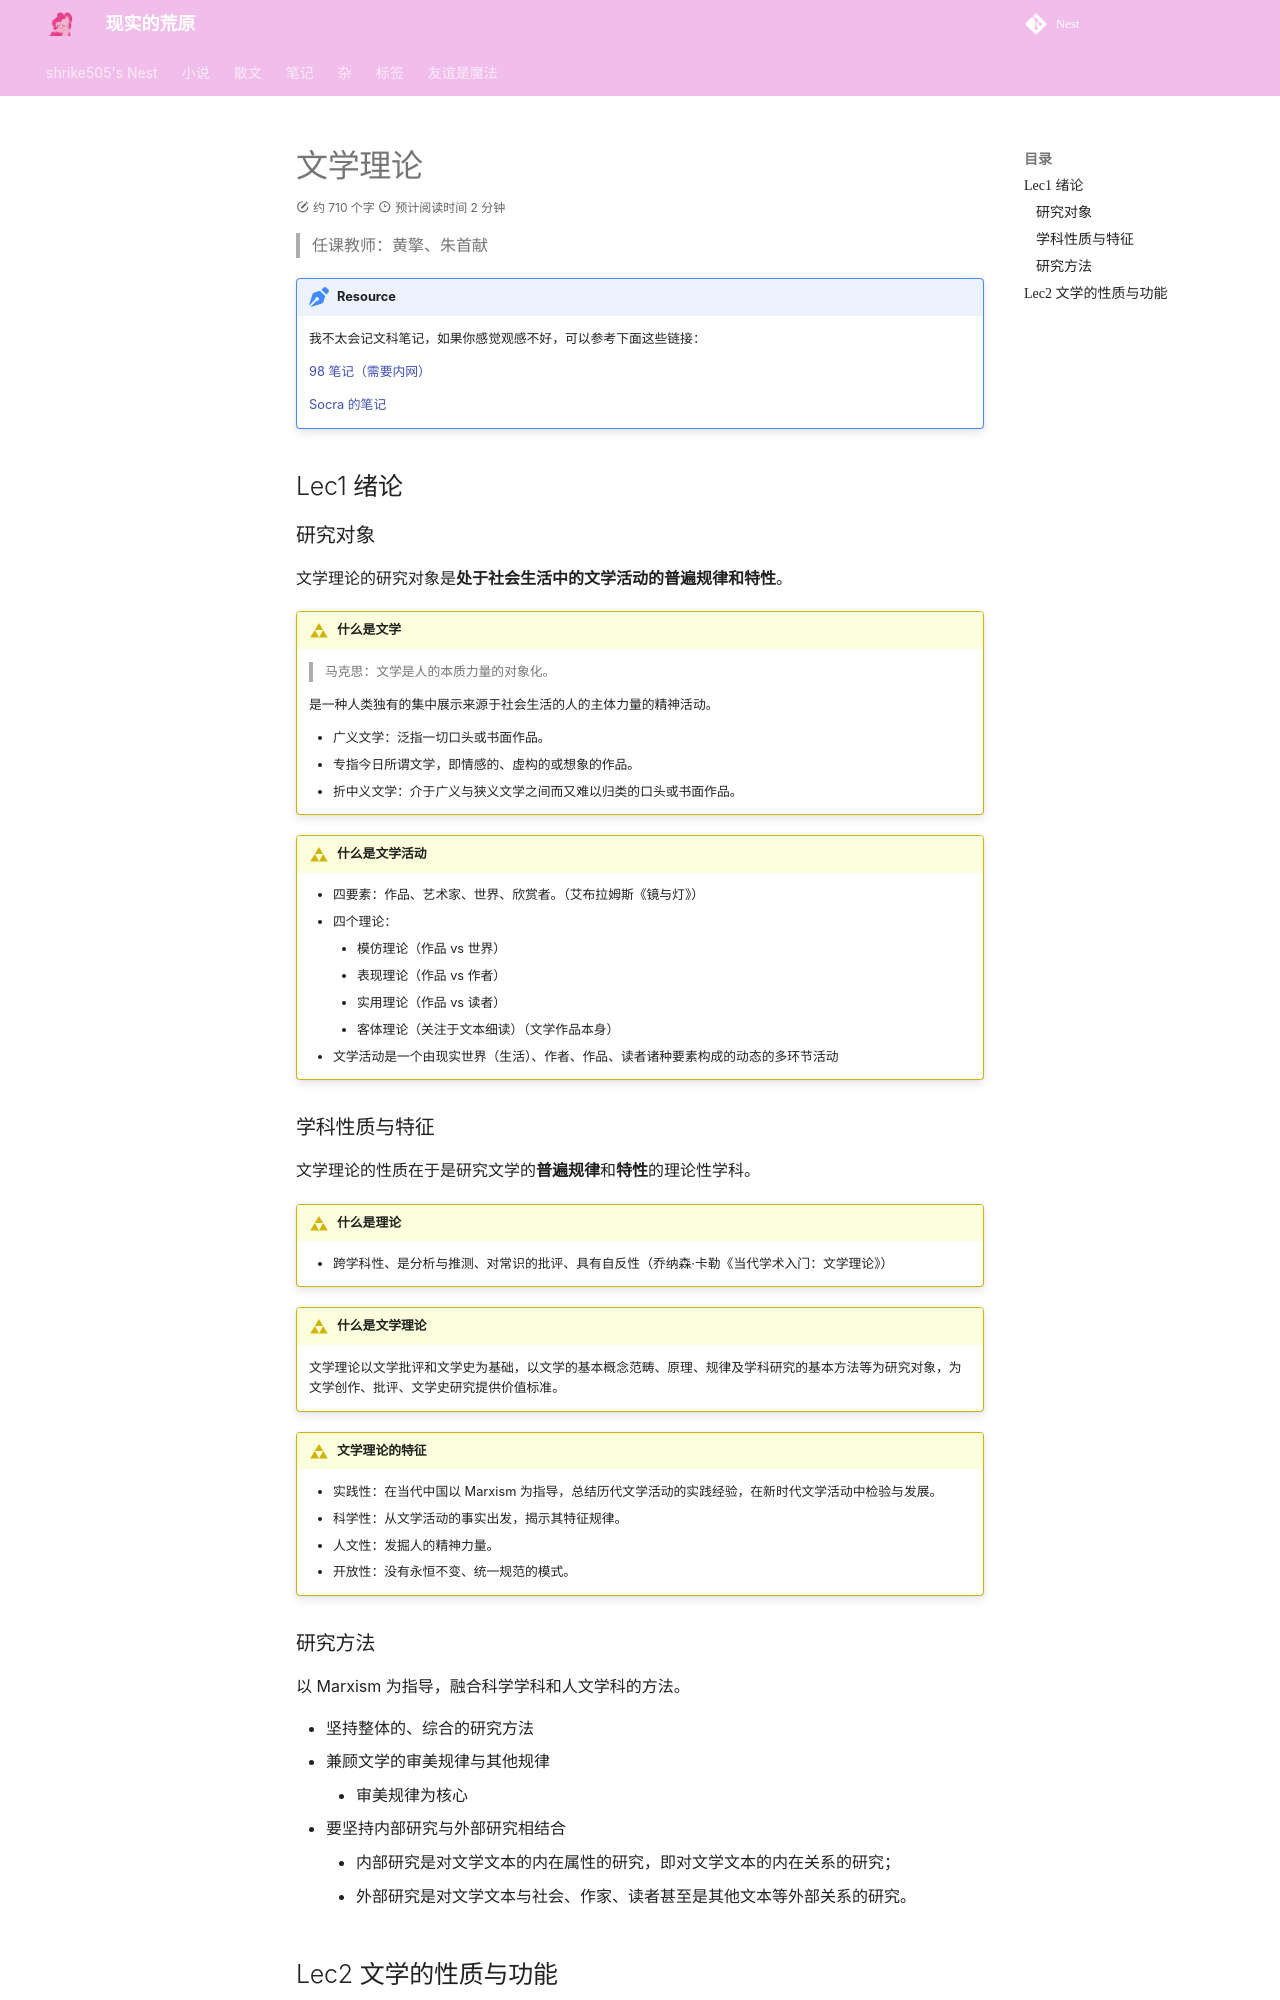

repository: shrike-505/Nest · page: notes/Literature/LiteratureTheory/index.html · generator: mkdocs

---
    comments: true 
---

# 文学理论

> 任课教师：黄擎、朱首献

!!! note "Resource"
    我不太会记文科笔记，如果你感觉观感不好，可以参考下面这些链接：

    [98 笔记（需要内网）](https://file.cc98.org/v4-upload/d/2025/0116/o2243jzu.pdf)

    [Socra 的笔记](https://socralin.github.io/2025/02/11/Literature-Theory-Learning/)

## Lec1 绪论

### 研究对象

文学理论的研究对象是**处于社会生活中的文学活动的普遍规律和特性**。

!!! definition "什么是文学"
    > 马克思：文学是人的本质力量的对象化。

    是一种人类独有的集中展示来源于社会生活的人的主体力量的精神活动。

    - 广义文学：泛指一切口头或书面作品。
    - 专指今日所谓文学，即情感的、虚构的或想象的作品。
    - 折中义文学：介于广义与狭义文学之间而又难以归类的口头或书面作品。

!!! definition "什么是文学活动"
    - 四要素：作品、艺术家、世界、欣赏者。（艾布拉姆斯《镜与灯》）
    - 四个理论：
        - 模仿理论（作品 vs 世界）
        - 表现理论（作品 vs 作者）
        - 实用理论（作品 vs 读者）
        - 客体理论（关注于文本细读）（文学作品本身）
    - 文学活动是一个由现实世界（生活）、作者、作品、读者诸种要素构成的动态的多环节活动

### 学科性质与特征

文学理论的性质在于是研究文学的**普遍规律**和**特性**的理论性学科。

!!! definition "什么是理论"
    - 跨学科性、是分析与推测、对常识的批评、具有自反性（乔纳森·卡勒《当代学术入门：文学理论》）

!!! definition "什么是文学理论"
    文学理论以文学批评和文学史为基础，以文学的基本概念范畴、原理、规律及学科研究的基本方法等为研究对象，为文学创作、批评、文学史研究提供价值标准。

!!! definition "文学理论的特征"
    - 实践性：在当代中国以 Marxism 为指导，总结历代文学活动的实践经验，在新时代文学活动中检验与发展。
    - 科学性：从文学活动的事实出发，揭示其特征规律。
    - 人文性：发掘人的精神力量。
    - 开放性：没有永恒不变、统一规范的模式。
